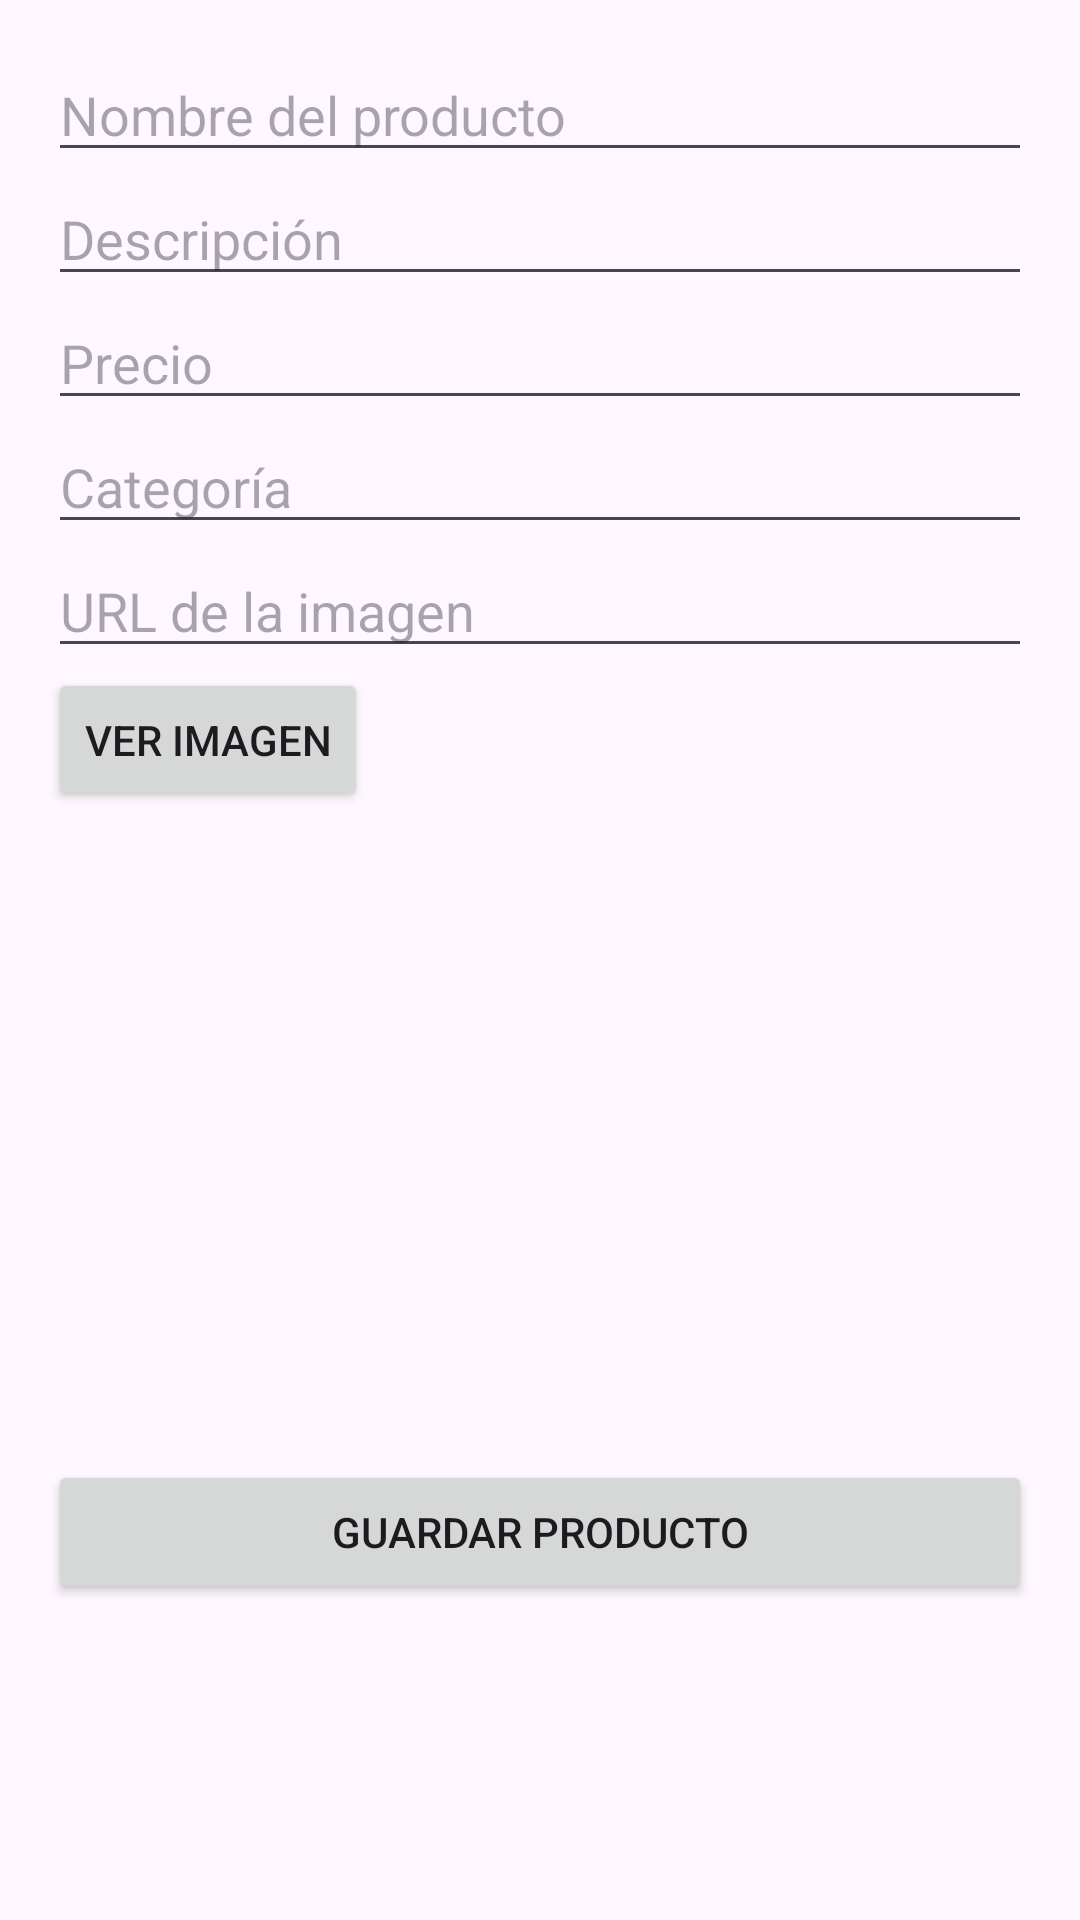

Layout XML and referenced resources for this Android screen:
<!-- AndroidManifest.xml: application theme Theme.Apprestauranteeee -->
<!-- res/layout/activity_registrar_producto.xml -->
<ScrollView xmlns:android="http://schemas.android.com/apk/res/android"
    android:layout_width="match_parent" android:layout_height="match_parent"
    android:padding="16dp">

    <LinearLayout
        android:layout_width="match_parent" android:layout_height="wrap_content"
        android:orientation="vertical">

        <EditText
            android:id="@+id/etNombre"
            android:layout_width="match_parent"
            android:layout_height="wrap_content"
            android:hint="Nombre del producto"/>

        <EditText
            android:id="@+id/etDescripcion"
            android:layout_width="match_parent"
            android:layout_height="wrap_content"
            android:hint="Descripción"/>

        <EditText
            android:id="@+id/etPrecio"
            android:layout_width="match_parent"
            android:layout_height="wrap_content"
            android:inputType="numberDecimal"
            android:hint="Precio"/>

        <EditText
            android:id="@+id/etCategoria"
            android:layout_width="match_parent"
            android:layout_height="wrap_content"
            android:hint="Categoría"/>

        <EditText
            android:id="@+id/etImagenUrl"
            android:layout_width="match_parent"
            android:layout_height="wrap_content"
            android:hint="URL de la imagen" />

        <Button
            android:id="@+id/btnSeleccionarImagen"
            android:layout_width="wrap_content"
            android:layout_height="wrap_content"
            android:text="Ver Imagen"/>

        <ImageView
            android:id="@+id/ivImagenProducto"
            android:layout_width="200dp"
            android:layout_height="200dp"
            android:layout_gravity="center"
            android:scaleType="centerCrop"
            android:src="@drawable/ic_launcher_background" />

        <Button
            android:id="@+id/btnGuardarProducto"
            android:layout_width="match_parent"
            android:layout_height="wrap_content"
            android:text="Guardar Producto"
            android:layout_marginTop="16dp"/>
    </LinearLayout>
</ScrollView>
<!-- resources referenced by this layout -->
<resources>
  <style name="Theme.Apprestauranteeee" parent="Base.Theme.Apprestauranteeee" />
  <style name="Base.Theme.Apprestauranteeee" parent="Theme.Material3.DayNight.NoActionBar">
          
          
      </style>
</resources>
